Image classification data set "data_split" (Adamsyaifullah/ADAM_SYAIFULLAH on GitHub). Class labels (4): mild demented, moderate demented, non demented, very mild demented.

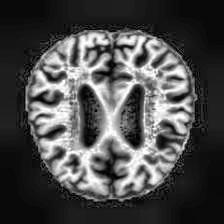
Label: non demented

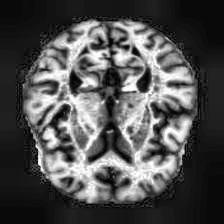
Label: very mild demented

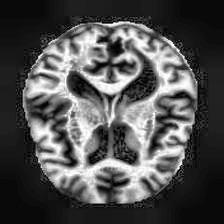
Label: mild demented

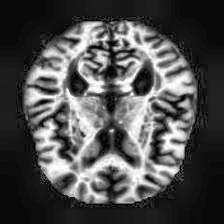
Label: very mild demented

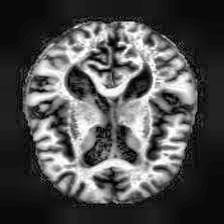
Label: mild demented

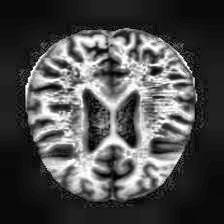
Label: non demented
